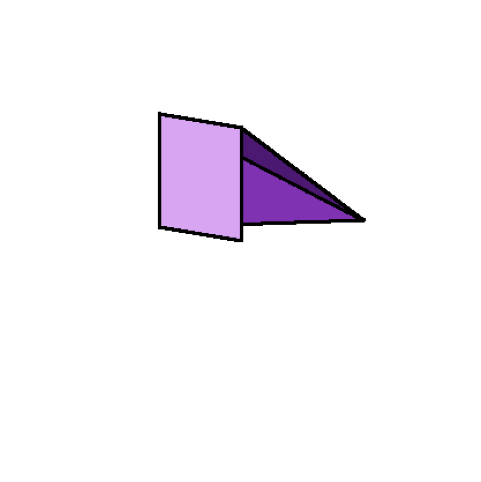

This figure's Python source:
import numpy as np
import matplotlib.pyplot as plt

WIDTH, HEIGHT = 400, 400

vertices = np.array([
    [0, 0, 0, 1],  # V0: Origin
    [100, 0, 0, 1],  # V1: Ось X
    [100, 100, 0, 1],  # V2: (100, 100)
    [0, 100, 0, 1],  # V3: Ось Y
    [0, 0, 150, 1]  # V4: Ось Z (вершина)
])

# Грани для заливки
faces_for_fill = [
    {'indices': [0, 1, 2], 'color': [0.85, 0.65, 0.95]},  # Очень светлый фиолетовый (lavender)
    {'indices': [0, 2, 3], 'color': [0.85, 0.65, 0.95]},  # Светлый фиолетовый
    {'indices': [1, 2, 4], 'color': [0.50, 0.20, 0.70]},  # Средний фиолетовый
    {'indices': [2, 3, 4], 'color': [0.30, 0.10, 0.45]},  # Тёмный фиолетовый
]

# Контуры для обводки (квадрат + треугольники)
outlines_to_draw = [
    [0, 1, 2, 3],
    [1, 2, 4],
    [2, 3, 4]
]

# Матрицы
def get_rotation_y(degrees):
    rad = np.radians(degrees)
    c, s = np.cos(rad), np.sin(rad)
    return np.array([[c, 0, s, 0],
                     [0, 1, 0, 0],
                     [-s, 0, c, 0],
                     [0, 0, 0, 1]])
def get_rotation_x(degrees):
    rad = np.radians(degrees)
    c, s = np.cos(rad), np.sin(rad)
    return np.array([[1, 0, 0, 0],
                     [0, c, -s, 0],
                     [0, s, c, 0],
                     [0, 0, 0, 1]])

# Z-buffer (Барицентрические координаты)
def barycentric(x, y, p0, p1, p2):
    x0, y0 = p0[0], p0[1]
    x1, y1 = p1[0], p1[1]
    x2, y2 = p2[0], p2[1]
    denom = (y1 - y2) * (x0 - x2) + (x2 - x1) * (y0 - y2)
    if abs(denom) < 1e-6: return -1, -1, -1
    lambda0 = ((y1 - y2) * (x - x2) + (x2 - x1) * (y - y2)) / denom
    lambda1 = ((y2 - y0) * (x - x2) + (x0 - x2) * (y - y2)) / denom
    lambda2 = 1.0 - lambda0 - lambda1
    return lambda0, lambda1, lambda2
def project_vertices(vertices, width, height):
    projected = []
    offset_x = width / 2
    offset_y = height / 2
    for v in vertices:
        px = int(v[0] + offset_x)
        py = int(v[1] + offset_y)
        pz = v[2]
        projected.append((px, py, pz))
    return projected
def draw_line_zbuffered(p0, p1, z_buffer, frame_buffer, color=[0, 0, 0], thickness=2):
    x0, y0, z0 = p0
    x1, y1, z1 = p1
    dist = int(np.hypot(x1 - x0, y1 - y0))
    if dist == 0: return
    xs = np.linspace(x0, x1, dist + 1)
    ys = np.linspace(y0, y1, dist + 1)
    zs = np.linspace(z0, z1, dist + 1)
    z_bias = 2.0
    brush_range = range(-(thickness // 2), (thickness // 2) + 1)
    for i in range(len(xs)):
        bx, by = int(xs[i]), int(ys[i])
        bz = zs[i]
        for ty in brush_range:
            for tx in brush_range:
                px, py = bx + tx, by + ty
                # Проверка границ экрана
                if 0 <= px < WIDTH and 0 <= py < HEIGHT:
                    # ПРОВЕРКА Z-БУФЕРА!
                    # Если Z текущей точки линии (+ смещение) больше того, что уже нарисовано,
                    # значит линия ближе к нам. Рисуем.
                    # Если линия за стеной, то условие не выполнится.
                    if (bz + z_bias) >= z_buffer[py, px]:
                        frame_buffer[py, px] = color
                        # Обновляем Z-буфер, чтобы линия перекрывала стыки
                        z_buffer[py, px] = bz + z_bias

def render_scene(projected_verts, faces, outlines, width, height):
    z_buffer = np.full((height, width), -np.inf)
    frame_buffer = np.ones((height, width, 3))
    for face in faces:
        inds = face['indices']
        p0, p1, p2 = projected_verts[inds[0]], projected_verts[inds[1]], projected_verts[inds[2]]
        min_x = max(0, min(p0[0], p1[0], p2[0]))
        max_x = min(width - 1, max(p0[0], p1[0], p2[0]))
        min_y = max(0, min(p0[1], p1[1], p2[1]))
        max_y = min(height - 1, max(p0[1], p1[1], p2[1]))
        color = np.array(face['color'])
        for y in range(min_y, max_y + 1):
            for x in range(min_x, max_x + 1):
                l0, l1, l2 = barycentric(x, y, p0, p1, p2)
                if l0 >= 0 and l1 >= 0 and l2 >= 0:
                    z = l0 * p0[2] + l1 * p1[2] + l2 * p2[2]
                    if z > z_buffer[y, x]:
                        z_buffer[y, x] = z
                        frame_buffer[y, x] = color
    for loop_indices in outlines:
        for i in range(len(loop_indices)):
            idx1 = loop_indices[i]
            idx2 = loop_indices[(i + 1) % len(loop_indices)]  # Следующая вершина (замыкаем на начало)

            p_start = projected_verts[idx1]
            p_end = projected_verts[idx2]

            draw_line_zbuffered(p_start, p_end, z_buffer, frame_buffer, color=[0, 0, 0], thickness=3)

    return frame_buffer
M_total = get_rotation_x(10) @ get_rotation_y(135)
transformed_vertices = (M_total @ vertices.T).T
proj_verts = project_vertices(transformed_vertices, WIDTH, HEIGHT)
img = render_scene(proj_verts, faces_for_fill, outlines_to_draw, WIDTH, HEIGHT)

plt.figure(figsize=(6, 6))
plt.imshow(img, origin='lower')
plt.axis('off')
plt.show()
